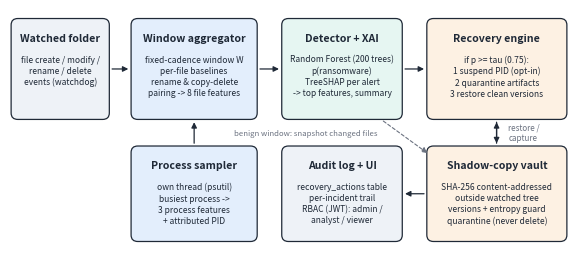

Here is the Python script that generated this plot: (Note: this script raises an exception after producing the figure.)
"""Draws figures/architecture.png for the paper.  python make_architecture.py"""

from pathlib import Path

import matplotlib

matplotlib.use("Agg")
import matplotlib.pyplot as plt
from matplotlib.patches import FancyArrowPatch, FancyBboxPatch

INK = "#1f2937"
MUTED = "#6b7280"
FILL = {"io": "#eef2f7", "core": "#e3eefc", "ml": "#e6f6f2", "rec": "#fdf1e3"}

fig, ax = plt.subplots(figsize=(7.2, 3.1))
ax.set_xlim(0, 100)
ax.set_ylim(0, 44)
ax.axis("off")


def box(x, y, w, h, title, lines, kind):
    ax.add_patch(FancyBboxPatch((x, y), w, h, boxstyle="round,pad=0.3,rounding_size=1.2",
                                linewidth=0.9, edgecolor=INK, facecolor=FILL[kind]))
    ax.text(x + w / 2, y + h - 2.4, title, ha="center", va="top", fontsize=7.6, fontweight="bold", color=INK)
    ax.text(x + w / 2, y + h - 6.4, "\n".join(lines), ha="center", va="top", fontsize=6.1, color=INK, linespacing=1.3)


def arrow(x1, y1, x2, y2, label=None, lx=0, ly=1.4):
    ax.add_patch(FancyArrowPatch((x1, y1), (x2, y2), arrowstyle="-|>", mutation_scale=8, linewidth=0.9, color=INK))
    if label:
        ax.text((x1 + x2) / 2 + lx, (y1 + y2) / 2 + ly, label, ha="center", fontsize=5.8, color=MUTED, style="italic")


# Row 1: sensing -> features -> model
box(0.5, 24, 17, 18, "Watched folder", ["file create / modify /", "rename / delete", "events (watchdog)"], "io")
box(22, 24, 22, 18, "Window aggregator", ["fixed-cadence window W", "per-file baselines", "rename & copy-delete", "pairing -> 8 file features"], "core")
box(22, 1.5, 22, 17, "Process sampler", ["own thread (psutil)", "busiest process ->", "3 process features", "+ attributed PID"], "core")
box(49, 24, 21, 18, "Detector + XAI", ["Random Forest (200 trees)", "p(ransomware)", "TreeSHAP per alert", "-> top features, summary"], "ml")
box(75, 24, 24.5, 18, "Recovery engine", ["if p >= tau (0.75):", "1 suspend PID (opt-in)", "2 quarantine artifacts", "3 restore clean versions"], "rec")
box(75, 1.5, 24.5, 17, "Shadow-copy vault", ["SHA-256 content-addressed", "outside watched tree", "versions + entropy guard", "quarantine (never delete)"], "rec")
box(49, 1.5, 21, 17, "Audit log + UI", ["recovery_actions table", "per-incident trail", "RBAC (JWT): admin /", "analyst / viewer"], "io")

arrow(17.8, 33, 21.7, 33)
arrow(44.3, 33, 48.7, 33)
arrow(33, 18.8, 33, 23.7)
arrow(70.3, 33, 74.7, 33)
arrow(87.2, 23.7, 87.2, 18.8)
arrow(87.2, 18.8, 87.2, 23.7)
ax.text(89.3, 21.2, "restore /\ncapture", fontsize=5.8, color=MUTED, style="italic", va="center")
arrow(74.7, 10, 70.3, 10)
# benign windows refresh the vault
ax.add_patch(FancyArrowPatch((66.5, 23.7), (75.2, 17.2), connectionstyle="arc3,rad=0", arrowstyle="-|>",
                             mutation_scale=8, linewidth=0.8, color=MUTED, linestyle=(0, (3, 2))))
ax.text(65.8, 21.2, "benign window: snapshot changed files", fontsize=5.6, color=MUTED, style="italic",
        va="center", ha="right")

out = Path(__file__).resolve().parent / "architecture.png"
fig.savefig(out, dpi=300, bbox_inches="tight")
print("wrote", out)
